Photos from the image-classification dataset "food11_augmented" in the GitHub repository NorwegianIcecube/DNN_AE_GAN. Its 11 classes are: bread, dairy product, dessert, egg, fried food, meat, noodles pasta, rice, seafood, soup, vegetable fruit.

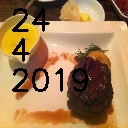
Label: meat

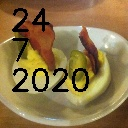
Label: egg

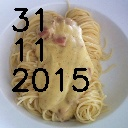
Label: noodles pasta

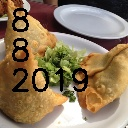
Label: fried food

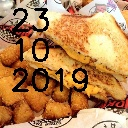
Label: bread

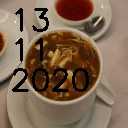
Label: soup
